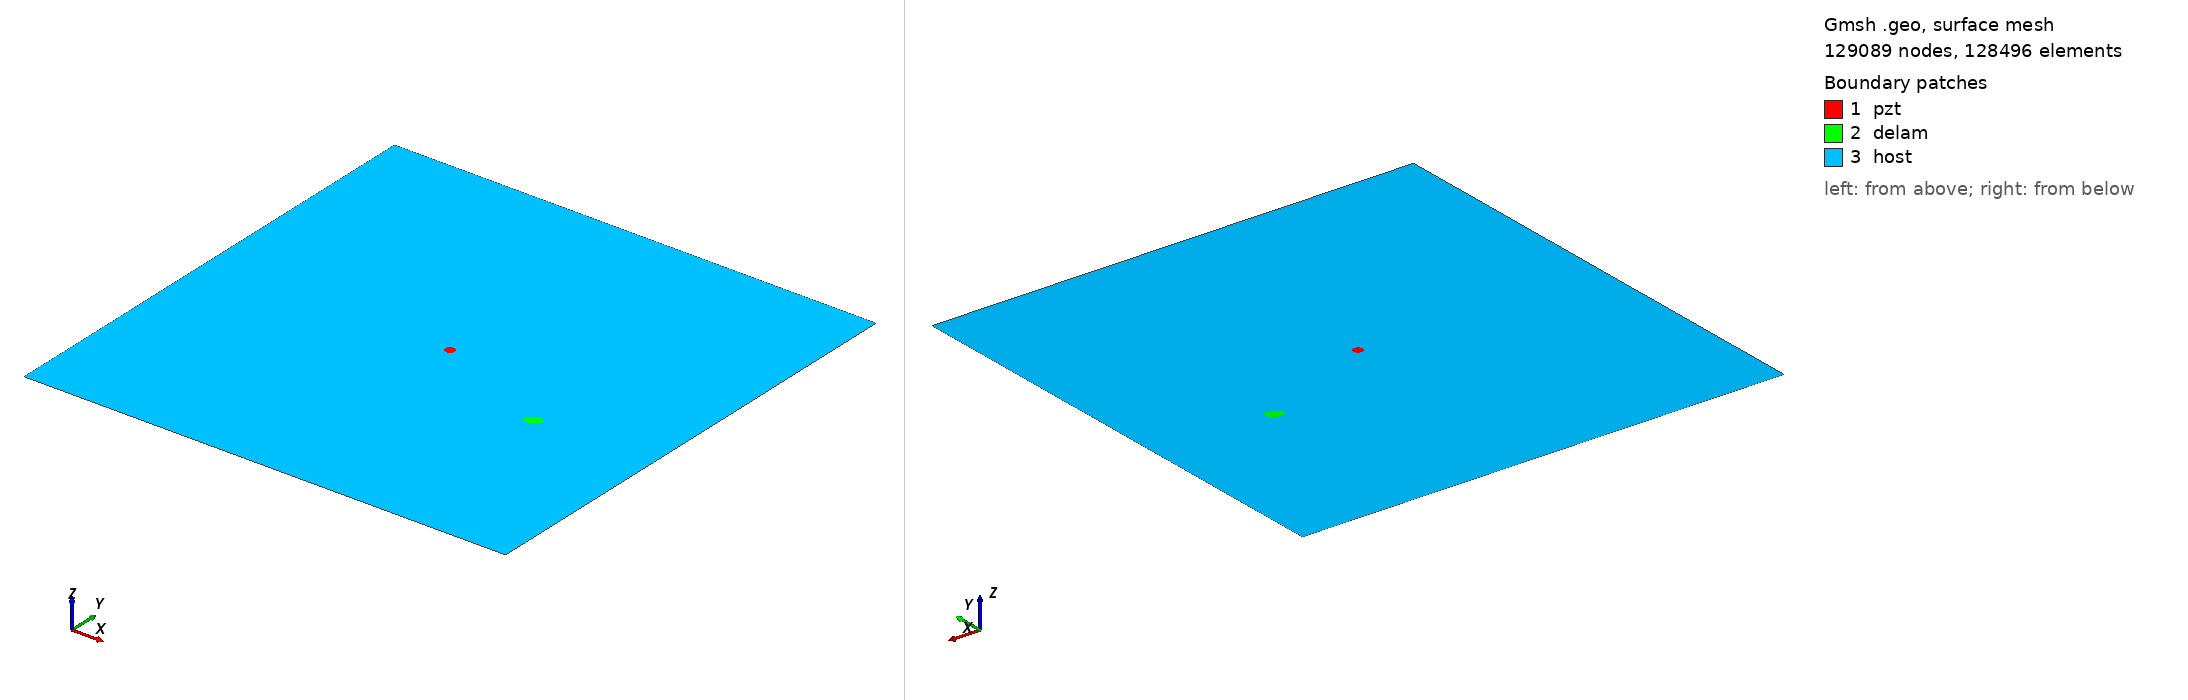

Gmsh geometry script, surface-meshed: 129089 nodes, 128496 surface elements. Boundary patches (legend numbers): 1 pzt, 2 delam, 3 host. Left view from above one corner, right view from below the opposite corner. Legend entries are the model's physical surfaces. The drawing asked Gmsh for element sizes between 1% and 20% of the model's largest extent; the script's own settings can give other sizes.

=== m2_rand_single_delam_176.geo (drawn) ===
SetFactory("OpenCASCADE");
L=0.500000; 
W=0.500000; 
a=0.008852; 
b=0.005662; 
x=0.377576; 
y=0.196795; 
alpha=0.148465 *Pi; 
r=0.005000; 
xpzt=0.250000; 
ypzt=0.250000; 
//+
Point(1) = {0, 0, 0, 1.0};
//+
Point(2) = {L, 0, 0, 1.0};
//+
Point(3) = {L, W, 0, 1.0};
//+
Point(4) = {0, W, 0, 1.0};
//+
Line(1) = {1, 2};
//+
Line(2) = {2, 3};
//+
Line(3) = {3, 4};
//+
Line(4) = {4, 1};
//+
Circle(5) = {xpzt, ypzt, -0, r, 0, 2*Pi};
//+
Ellipse(6) = {x, y, -0, a, b, 0, 2*Pi};
//+
Rotate {{0, 0, 1}, {x, y, 0}, alpha} {
  Curve{6}; 
}
//+
Curve Loop(1) = {4, 1, 2, 3};
//+
Curve Loop(2) = {6};
//+
Curve Loop(3) = {5};
//+
Curve Loop(4) = {6};
//+
Curve Loop(5) = {5};
//+
Plane Surface(1) = {5};
//+
Plane Surface(2) = {4};
//+
Plane Surface(3) = {1, 2, 3};
//+
Point(9) = {xpzt, ypzt, 0, 1.0};
//+
Point{9} In Surface {1};// mesh node at centre of pzt
//+
Physical Surface("pzt") = {1};
//+
Physical Surface("delam") = {2};
//+
Physical Surface("host") = {3};

Mesh.Algorithm = 6; // Frontal
Mesh.CharacteristicLengthFactor = 0.034000;
Mesh.CharacteristicLengthMin = 0.001000;
Mesh.CharacteristicLengthMax = 0.200000;
Mesh.RecombineAll = 1; // Apply recombination algorithm
Mesh.SubdivisionAlgorithm = 1; // 1: all quadrangles
Mesh.Smoothing = 1;
